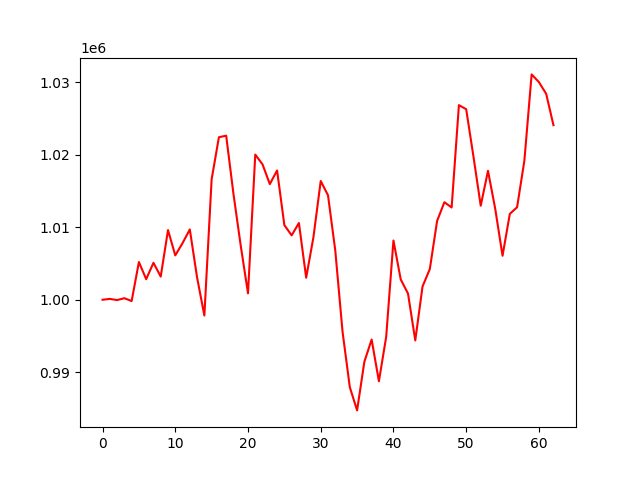

Data behind this chart, as committed beside it:
account_value, date, daily_return
1000000, 2023-04-05, 
1000120, 2023-04-06, 0.0001201
999955, 2023-04-10, -0.0001654
1000214, 2023-04-11, 0.0002593
999821, 2023-04-12, -0.0003927
1005202, 2023-04-13, 0.005381
1002836, 2023-04-14, -0.002353
1005097, 2023-04-17, 0.002254
1003192, 2023-04-18, -0.001895
1009607, 2023-04-19, 0.006394
1006116, 2023-04-20, -0.003458
1007807, 2023-04-21, 0.001681
1009694, 2023-04-24, 0.001872
1003062, 2023-04-25, -0.006568
997827, 2023-04-26, -0.00522
1016607, 2023-04-27, 0.01882
1022408, 2023-04-28, 0.005706
1022618, 2023-05-01, 0.0002061
1014600, 2023-05-02, -0.007841
1007457, 2023-05-03, -0.00704
1000883, 2023-05-04, -0.006526
1020014, 2023-05-05, 0.01911
1018660, 2023-05-08, -0.001328
1015942, 2023-05-09, -0.002668
1017825, 2023-05-10, 0.001853
1010288, 2023-05-11, -0.007404
1008877, 2023-05-12, -0.001397
1010580, 2023-05-15, 0.001688
1003037, 2023-05-16, -0.007464
1008647, 2023-05-17, 0.005593
1016369, 2023-05-18, 0.007656
1014404, 2023-05-19, -0.001933
1006794, 2023-05-22, -0.007502
995592, 2023-05-23, -0.01113
987945, 2023-05-24, -0.007681
984745, 2023-05-25, -0.003239
991452, 2023-05-26, 0.006811
994515, 2023-05-30, 0.003089
988765, 2023-05-31, -0.005781
994882, 2023-06-01, 0.006187
1008170, 2023-06-02, 0.01336
1002798, 2023-06-05, -0.005328
1000859, 2023-06-06, -0.001934
994393, 2023-06-07, -0.00646
1001839, 2023-06-08, 0.007489
1004231, 2023-06-09, 0.002387
1010858, 2023-06-12, 0.006599
1013447, 2023-06-13, 0.002562
1012723, 2023-06-14, -0.0007145
1026831, 2023-06-15, 0.01393
1026267, 2023-06-16, -0.0005493
1019749, 2023-06-20, -0.006351
1012964, 2023-06-21, -0.006654
1017779, 2023-06-22, 0.004753
1012499, 2023-06-23, -0.005187
1006067, 2023-06-26, -0.006352
1011839, 2023-06-27, 0.005736
1012756, 2023-06-28, 0.000907
1019159, 2023-06-29, 0.006322
1031069, 2023-06-30, 0.01169
... 3 more rows
